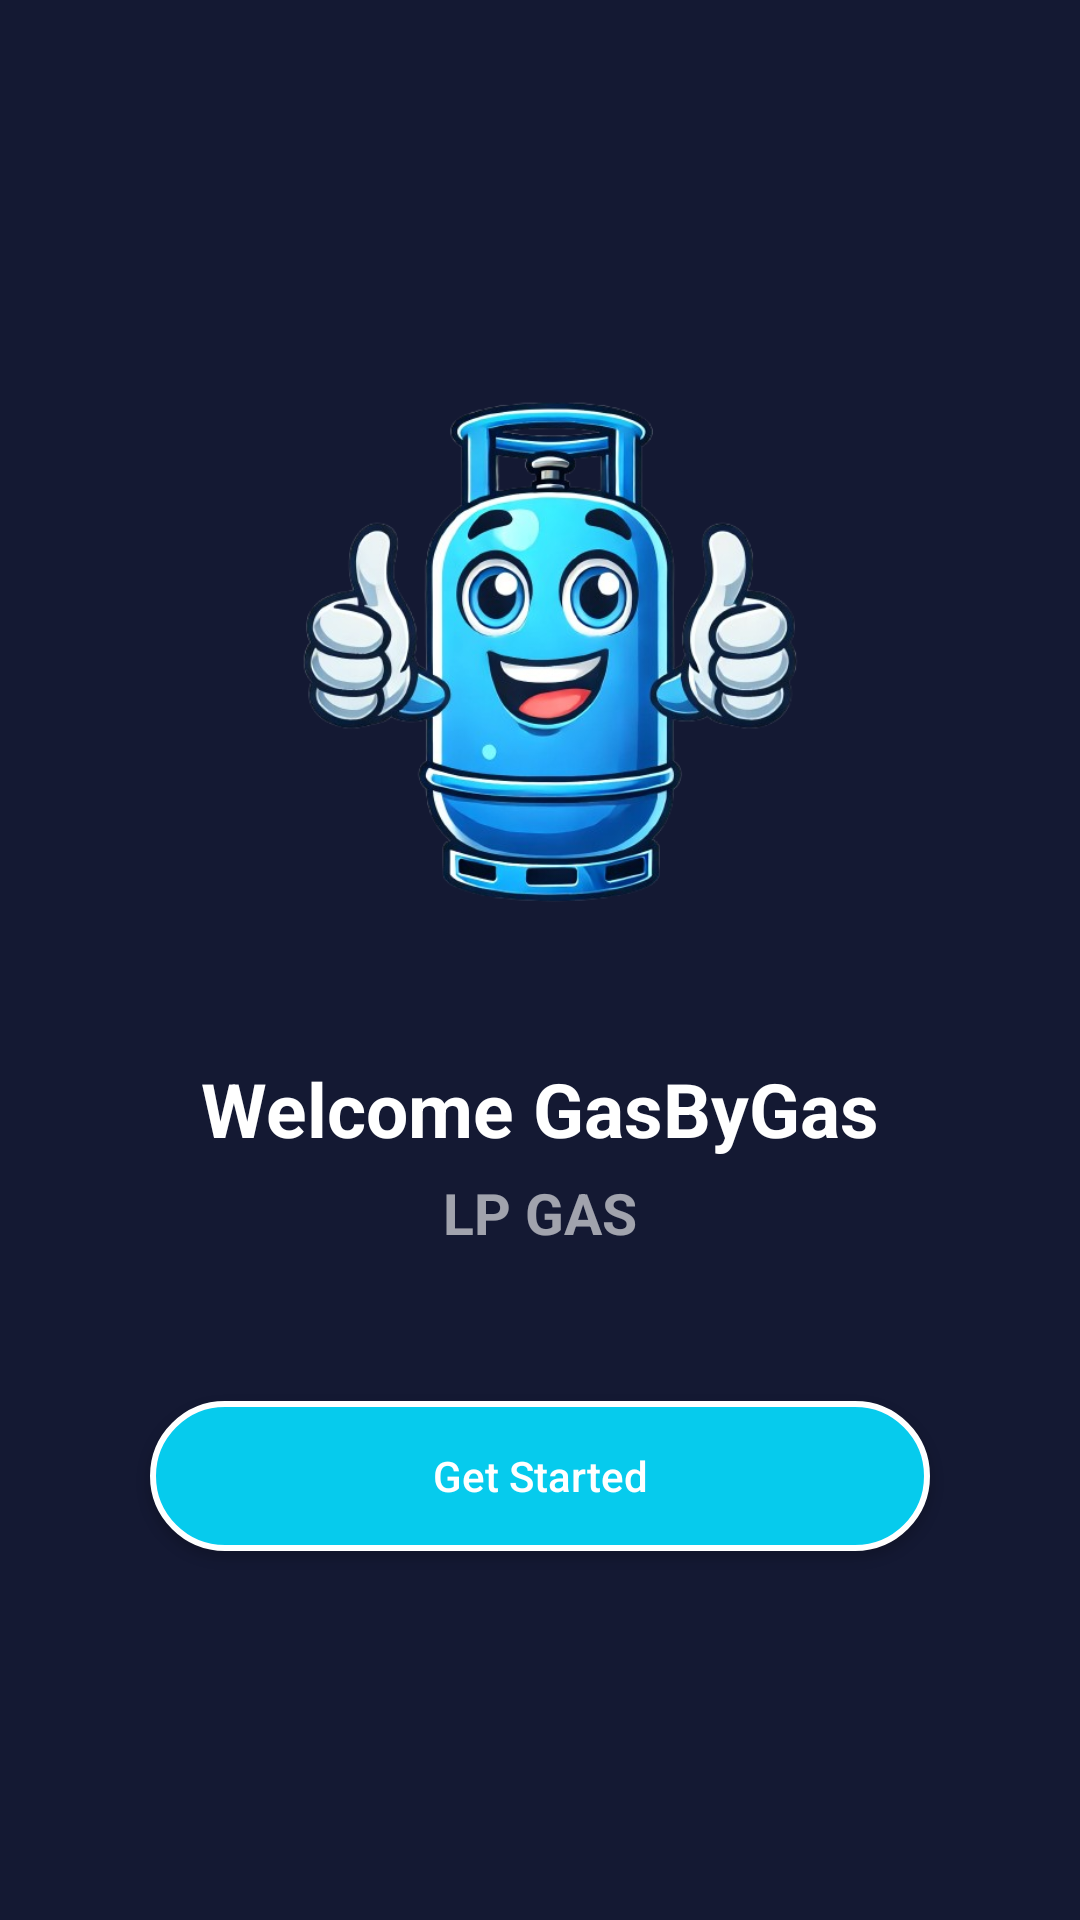

This screen was rendered from an Android layout file. Write that file and the resources it references.
<!-- AndroidManifest.xml: application theme Theme.GasBookingApp -->
<!-- res/layout/activity_main.xml -->
<?xml version="1.0" encoding="utf-8"?>
<RelativeLayout xmlns:android="http://schemas.android.com/apk/res/android"
    xmlns:app="http://schemas.android.com/apk/res-auto"
    xmlns:ads="http://schemas.android.com/apk/res-auto"
    xmlns:tools="http://schemas.android.com/tools"
    android:id="@+id/main"
    android:layout_width="match_parent"
    android:layout_height="match_parent"
    android:gravity="center"
    android:orientation="vertical"
    android:background="@color/primary">

    <LinearLayout
        android:layout_width="match_parent"
        android:layout_height="match_parent"
        android:gravity="center"
        android:orientation="vertical">

        <ImageView
            android:layout_width="200dp"
            android:layout_height="200dp"
            android:padding="3dp"
            android:adjustViewBounds="true"
            android:scaleType="centerCrop"
            android:src="@drawable/bluegassss"/>

        <TextView
            android:layout_width="wrap_content"
            android:layout_height="wrap_content"
            android:text="Welcome GasByGas"
            android:textColor="#FFFFFF"
            android:textSize="25sp"
            android:layout_marginTop="30dp"
            android:textStyle="bold"/>

        <TextView
            android:layout_width="wrap_content"
            android:layout_height="wrap_content"
            android:text="LP GAS"
            android:textSize="19dp"
            android:textStyle="bold"
            android:layout_marginTop="5dp"
            android:textColor="#99FFFFFF"/>

        <androidx.appcompat.widget.AppCompatButton
            android:id="@+id/getstart"
            android:layout_width="match_parent"
            android:layout_height="50dp"
            android:padding="5dp"
            android:layout_marginStart="50dp"
            android:layout_marginEnd="50dp"
            android:layout_marginTop="50dp"
            android:text="Get Started"
            android:textColor="#FFFFFF"
            android:textAllCaps="false"
            android:background="@drawable/start_menu_button"/>

    </LinearLayout>


</RelativeLayout>
<!-- resources referenced by this layout -->
<resources>
  <color name="primary">#141933</color>
  <!-- drawable bluegassss: png bitmap (drawable, 249711 bytes) -->
  <!-- drawable start_menu_button (drawable) -->
  <?xml version="1.0" encoding="utf-8"?>
  <shape xmlns:android="http://schemas.android.com/apk/res/android"
      android:shape="rectangle">
  
      
      <solid android:color="@color/secondary" />
  
      
      <stroke
          android:width="2dp"
          android:color="#FFFFFF" />
  
      
      <corners android:radius="100dp" />
  
  </shape>
  <style name="Theme.GasBookingApp" parent="Base.Theme.GasBookingApp" />
  <color name="secondary">#06CBED</color>
  <style name="Base.Theme.GasBookingApp" parent="Theme.Material3.DayNight.NoActionBar">
          
          
      </style>
</resources>
